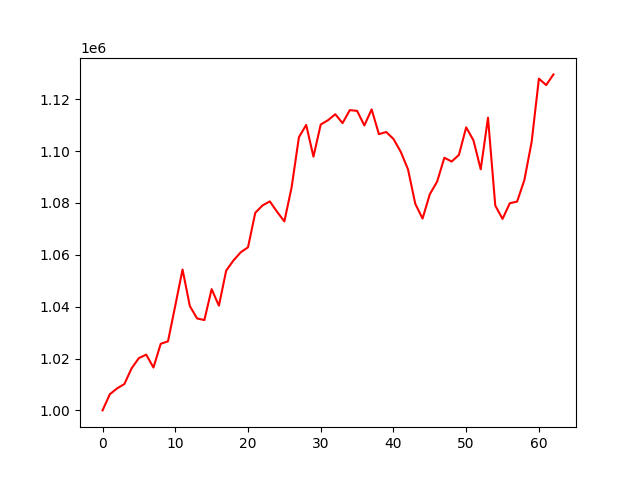

Source data for this figure (header and first rows):
account_value, date, daily_return
1000000, 2019-01-03, 
1006224, 2019-01-04, 0.006224
1008494, 2019-01-07, 0.002256
1010159, 2019-01-08, 0.001651
1016250, 2019-01-09, 0.006029
1020184, 2019-01-10, 0.003872
1021493, 2019-01-11, 0.001283
1016539, 2019-01-14, -0.004849
1025691, 2019-01-15, 0.009003
1026632, 2019-01-16, 0.0009179
1040407, 2019-01-17, 0.01342
1054332, 2019-01-18, 0.01338
1040264, 2019-01-22, -0.01334
1035448, 2019-01-23, -0.004629
1034843, 2019-01-24, -0.0005845
1046760, 2019-01-25, 0.01152
1040381, 2019-01-28, -0.006094
1053907, 2019-01-29, 0.013
1057808, 2019-01-30, 0.003701
1060984, 2019-01-31, 0.003003
1062888, 2019-02-01, 0.001794
1076194, 2019-02-04, 0.01252
1079045, 2019-02-05, 0.002648
1080596, 2019-02-06, 0.001438
1076572, 2019-02-07, -0.003724
1072883, 2019-02-08, -0.003426
1086073, 2019-02-11, 0.01229
1105329, 2019-02-12, 0.01773
1110094, 2019-02-13, 0.004311
1097856, 2019-02-14, -0.01102
1110248, 2019-02-15, 0.01129
1111908, 2019-02-19, 0.001495
1114207, 2019-02-20, 0.002068
1110792, 2019-02-21, -0.003065
1115803, 2019-02-22, 0.004511
1115504, 2019-02-25, -0.0002686
1109877, 2019-02-26, -0.005044
1116079, 2019-02-27, 0.005588
1106527, 2019-02-28, -0.008559
1107359, 2019-03-01, 0.0007518
1104688, 2019-03-04, -0.002412
1099734, 2019-03-05, -0.004485
1092970, 2019-03-06, -0.006151
1079681, 2019-03-07, -0.01216
1073968, 2019-03-08, -0.005291
1083374, 2019-03-11, 0.008758
1088199, 2019-03-12, 0.004453
1097440, 2019-03-13, 0.008492
1095969, 2019-03-14, -0.00134
1098517, 2019-03-15, 0.002325
1109148, 2019-03-18, 0.009678
1104144, 2019-03-19, -0.004512
1092958, 2019-03-20, -0.01013
1112892, 2019-03-21, 0.01824
1078989, 2019-03-22, -0.03046
1073847, 2019-03-25, -0.004765
1079903, 2019-03-26, 0.00564
1080518, 2019-03-27, 0.0005689
1088823, 2019-03-28, 0.007687
1103516, 2019-03-29, 0.01349
... 3 more rows
